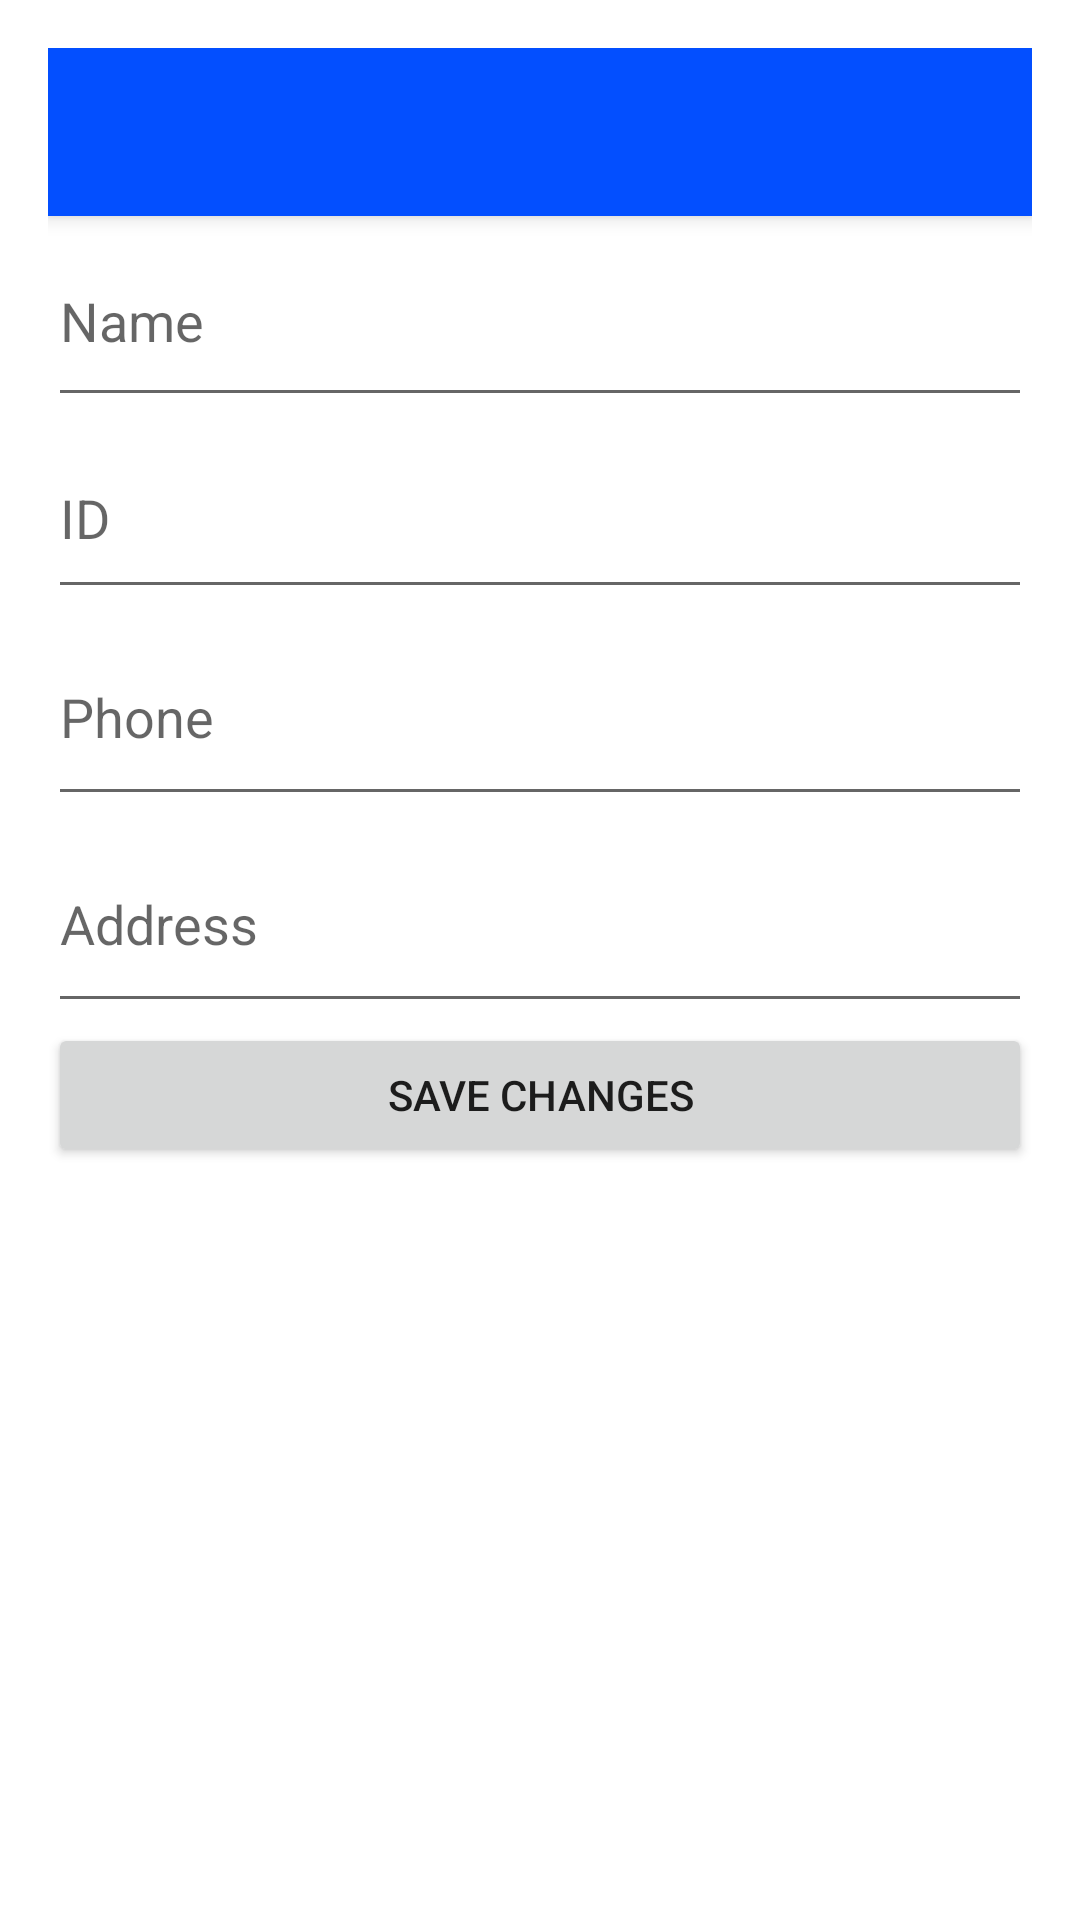

Here is an Android app screen rendered from its layout file. Give the layout XML and the strings, colors and styles it references.
<!-- AndroidManifest.xml: application theme Theme.Task2 -->
<!-- res/layout/activity_edit_student.xml -->
<LinearLayout xmlns:android="http://schemas.android.com/apk/res/android"
    android:layout_width="match_parent"
    android:layout_height="match_parent"
    android:orientation="vertical"
    android:padding="16dp">

    
    <androidx.appcompat.widget.Toolbar
        android:id="@+id/toolbar"
        android:layout_width="match_parent"
        android:layout_height="wrap_content"
        android:title="Edit Student"
        android:background="?attr/colorPrimary"
        android:theme="@style/ThemeOverlay.AppCompat.Dark.ActionBar"
        android:elevation="4dp" />

    
    <EditText
        android:id="@+id/nameInput"
        android:layout_width="match_parent"
        android:layout_height="67dp"
        android:hint="Name"
        android:inputType="text" />

    
    <EditText
        android:id="@+id/idInput"
        android:layout_width="match_parent"
        android:layout_height="64dp"
        android:hint="ID"
        android:inputType="text" />

    
    <EditText
        android:id="@+id/phoneInput"
        android:layout_width="match_parent"
        android:layout_height="69dp"
        android:hint="Phone"
        android:inputType="phone" />

    
    <EditText
        android:id="@+id/addressInput"
        android:layout_width="match_parent"
        android:layout_height="69dp"
        android:hint="Address"
        android:inputType="text" />

    
    <Button
        android:id="@+id/saveButton"
        android:layout_width="match_parent"
        android:layout_height="wrap_content"
        android:text="Save Changes" />

</LinearLayout>
<!-- resources referenced by this layout -->
<resources>
  <style name="Theme.Task2" parent="Theme.MaterialComponents.DayNight.DarkActionBar">
          
          <item name="colorPrimary">@color/toolbar_color</item>
          <item name="colorPrimaryVariant">@color/button_color</item>
          <item name="colorOnPrimary">@color/white</item>
          
          <item name="colorSecondary">@color/teal_200</item>
          <item name="colorSecondaryVariant">@color/teal_700</item>
          <item name="colorOnSecondary">@color/black</item>
          
          <item name="android:statusBarColor">?attr/colorPrimaryVariant</item>
          
      </style>
  <color name="toolbar_color">#034fff</color>
  <color name="button_color">#0082ff</color>
  <color name="white">#FFFFFFFF</color>
  <color name="teal_200">#FF03DAC5</color>
  <color name="teal_700">#FF018786</color>
  <color name="black">#FF000000</color>
</resources>
